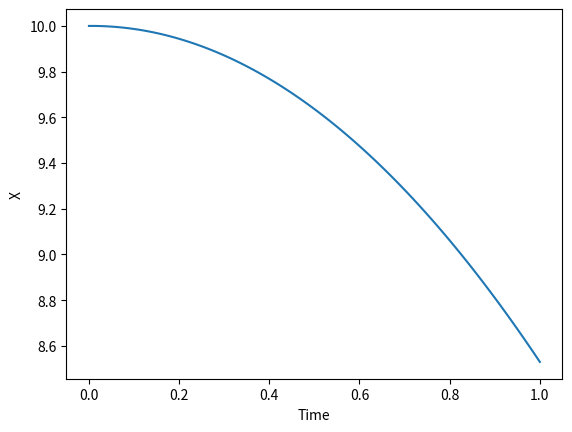

The matplotlib source for this figure:
#!/usr/bin/env python3
# -*- coding: utf-8 -*-
"""
Created on Wed Nov 30 11:46:34 2022

@author: jonathanmaurer
"""
import numpy as np

tf = 1
dt = 0.01
n = int(tf / dt)
t = np.linspace(0, tf, n)


def fx(t):  # Set of slopes, change function for diff ODE's
    for i in range(1, n):
        dx[i] = -3 * t[i]
    return dx


dx = np.zeros([int(n)])  # Recieving arrrays for dx ans
dx = fx(t)


def FwdEuler_1d(fx, tf, dt):
    for i in range(1, n):
        x[i] = x[i - 1] + (dx[i - 1]) * dt
    return x


x = np.zeros([int(n)])  # Recieving arrrays for x ans
x0 = 10
x[0] = x0
x = FwdEuler_1d(fx(t), tf, dt)

import matplotlib.pyplot as plt

plt.plot(t, x)
plt.xlabel("Time")
plt.ylabel("X")
